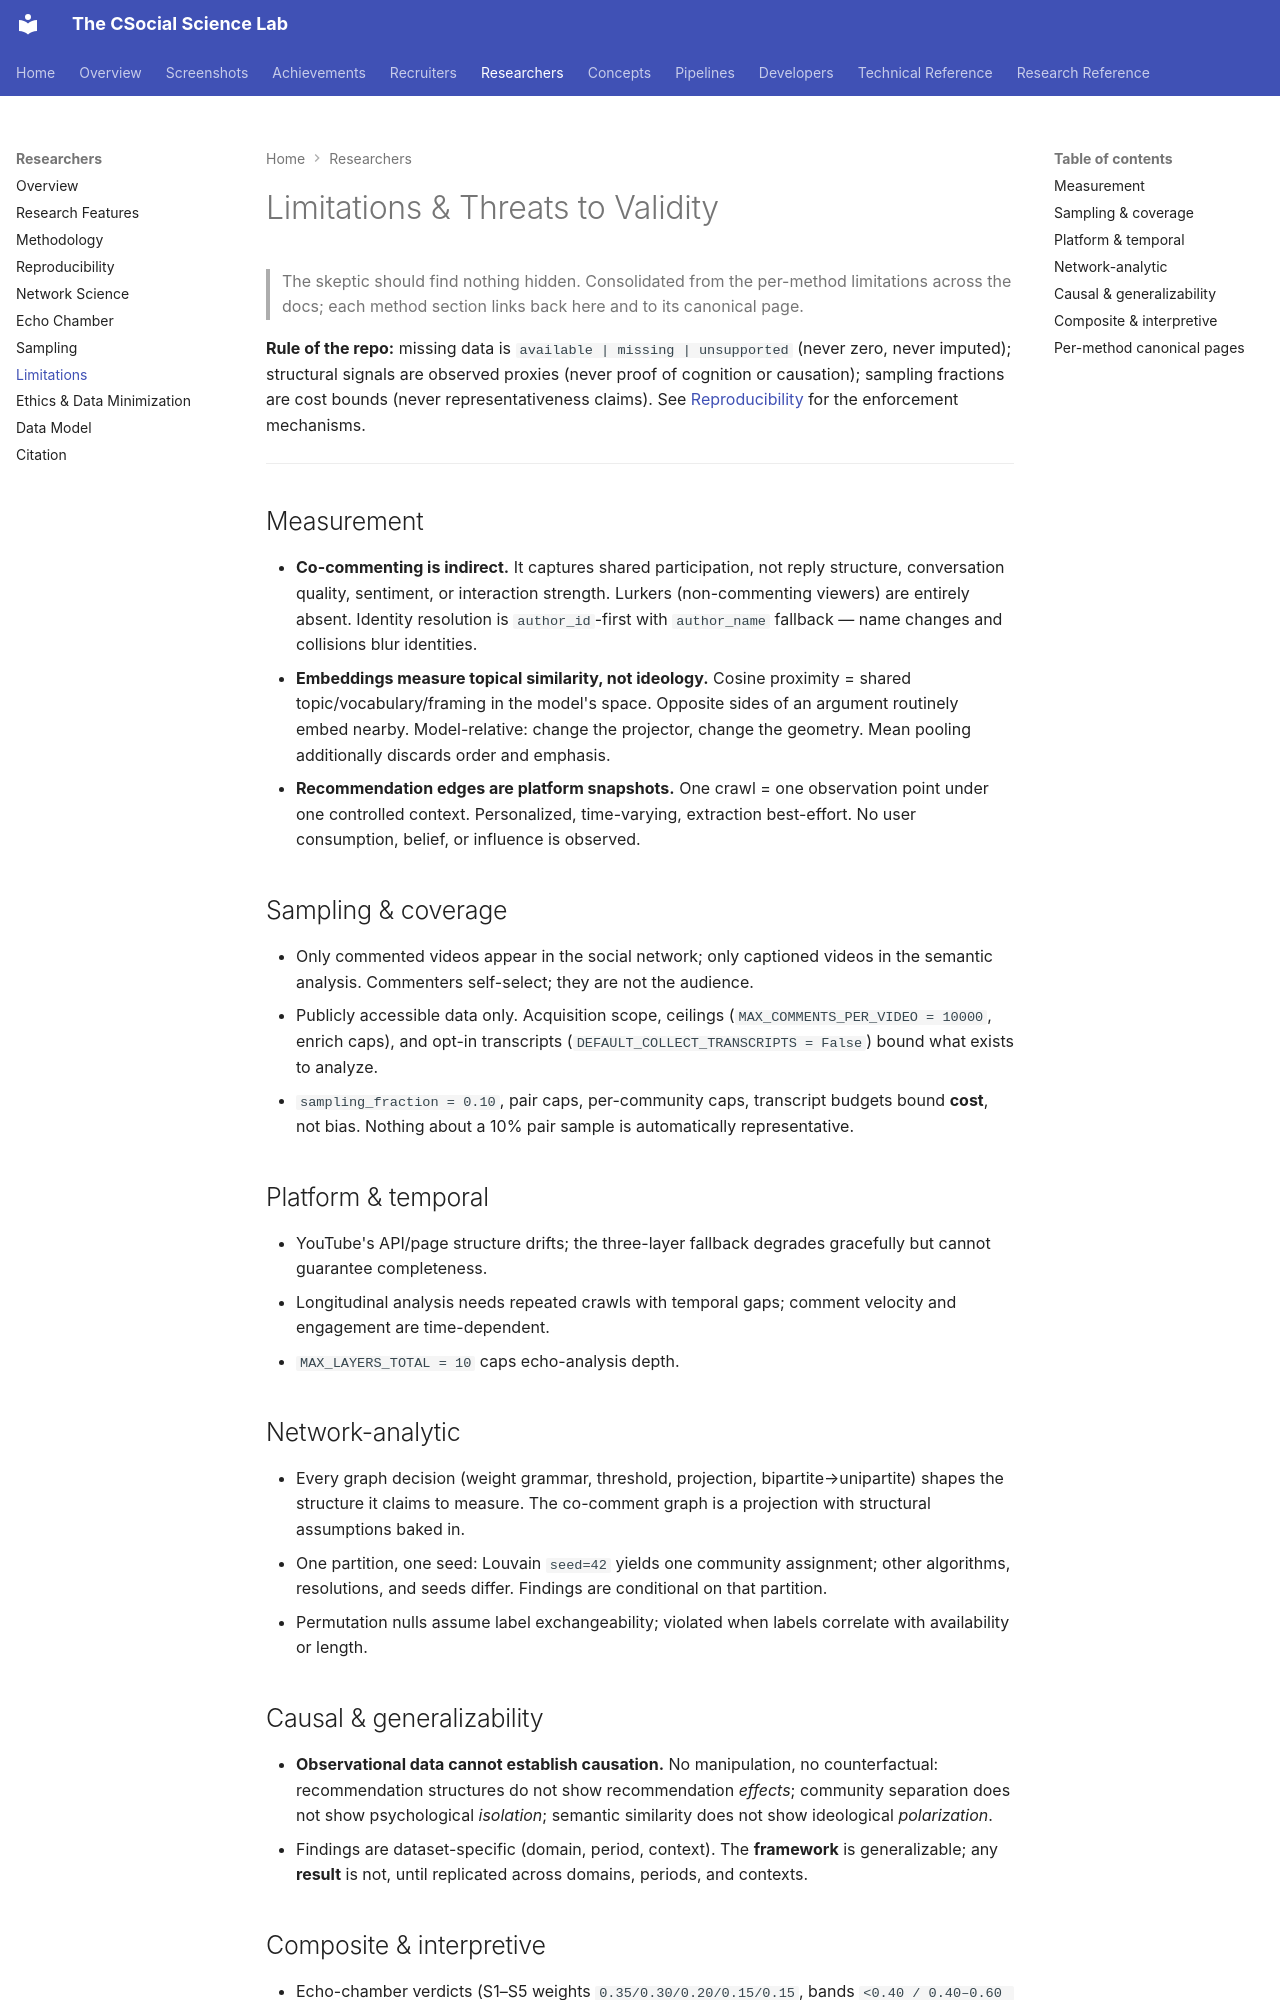

repository: Ahmed-yasser86/The_CSocial_Science_Lab · page: for-researchers/limitations/index.html · generator: mkdocs

# Limitations & Threats to Validity

> The skeptic should find nothing hidden. Consolidated from the per-method limitations across the docs; each method section links back here and to its canonical page.

**Rule of the repo:** missing data is `available | missing | unsupported` (never zero, never imputed); structural signals are observed proxies (never proof of cognition or causation); sampling fractions are cost bounds (never representativeness claims). See [Reproducibility](reproducibility.md) for the enforcement mechanisms.

---

## Measurement

- **Co-commenting is indirect.** It captures shared participation, not reply structure, conversation quality, sentiment, or interaction strength. Lurkers (non-commenting viewers) are entirely absent. Identity resolution is `author_id`-first with `author_name` fallback — name changes and collisions blur identities.
- **Embeddings measure topical similarity, not ideology.** Cosine proximity = shared topic/vocabulary/framing in the model's space. Opposite sides of an argument routinely embed nearby. Model-relative: change the projector, change the geometry. Mean pooling additionally discards order and emphasis.
- **Recommendation edges are platform snapshots.** One crawl = one observation point under one controlled context. Personalized, time-varying, extraction best-effort. No user consumption, belief, or influence is observed.

## Sampling & coverage

- Only commented videos appear in the social network; only captioned videos in the semantic analysis. Commenters self-select; they are not the audience.
- Publicly accessible data only. Acquisition scope, ceilings (`MAX_COMMENTS_PER_VIDEO = 10000`, enrich caps), and opt-in transcripts (`DEFAULT_COLLECT_TRANSCRIPTS = False`) bound what exists to analyze.
- `sampling_fraction = 0.10`, pair caps, per-community caps, transcript budgets bound **cost**, not bias. Nothing about a 10% pair sample is automatically representative.

## Platform & temporal

- YouTube's API/page structure drifts; the three-layer fallback degrades gracefully but cannot guarantee completeness.
- Longitudinal analysis needs repeated crawls with temporal gaps; comment velocity and engagement are time-dependent.
- `MAX_LAYERS_TOTAL = 10` caps echo-analysis depth.

## Network-analytic

- Every graph decision (weight grammar, threshold, projection, bipartite→unipartite) shapes the structure it claims to measure. The co-comment graph is a projection with structural assumptions baked in.
- One partition, one seed: Louvain `seed=42` yields one community assignment; other algorithms, resolutions, and seeds differ. Findings are conditional on that partition.
- Permutation nulls assume label exchangeability; violated when labels correlate with availability or length.
